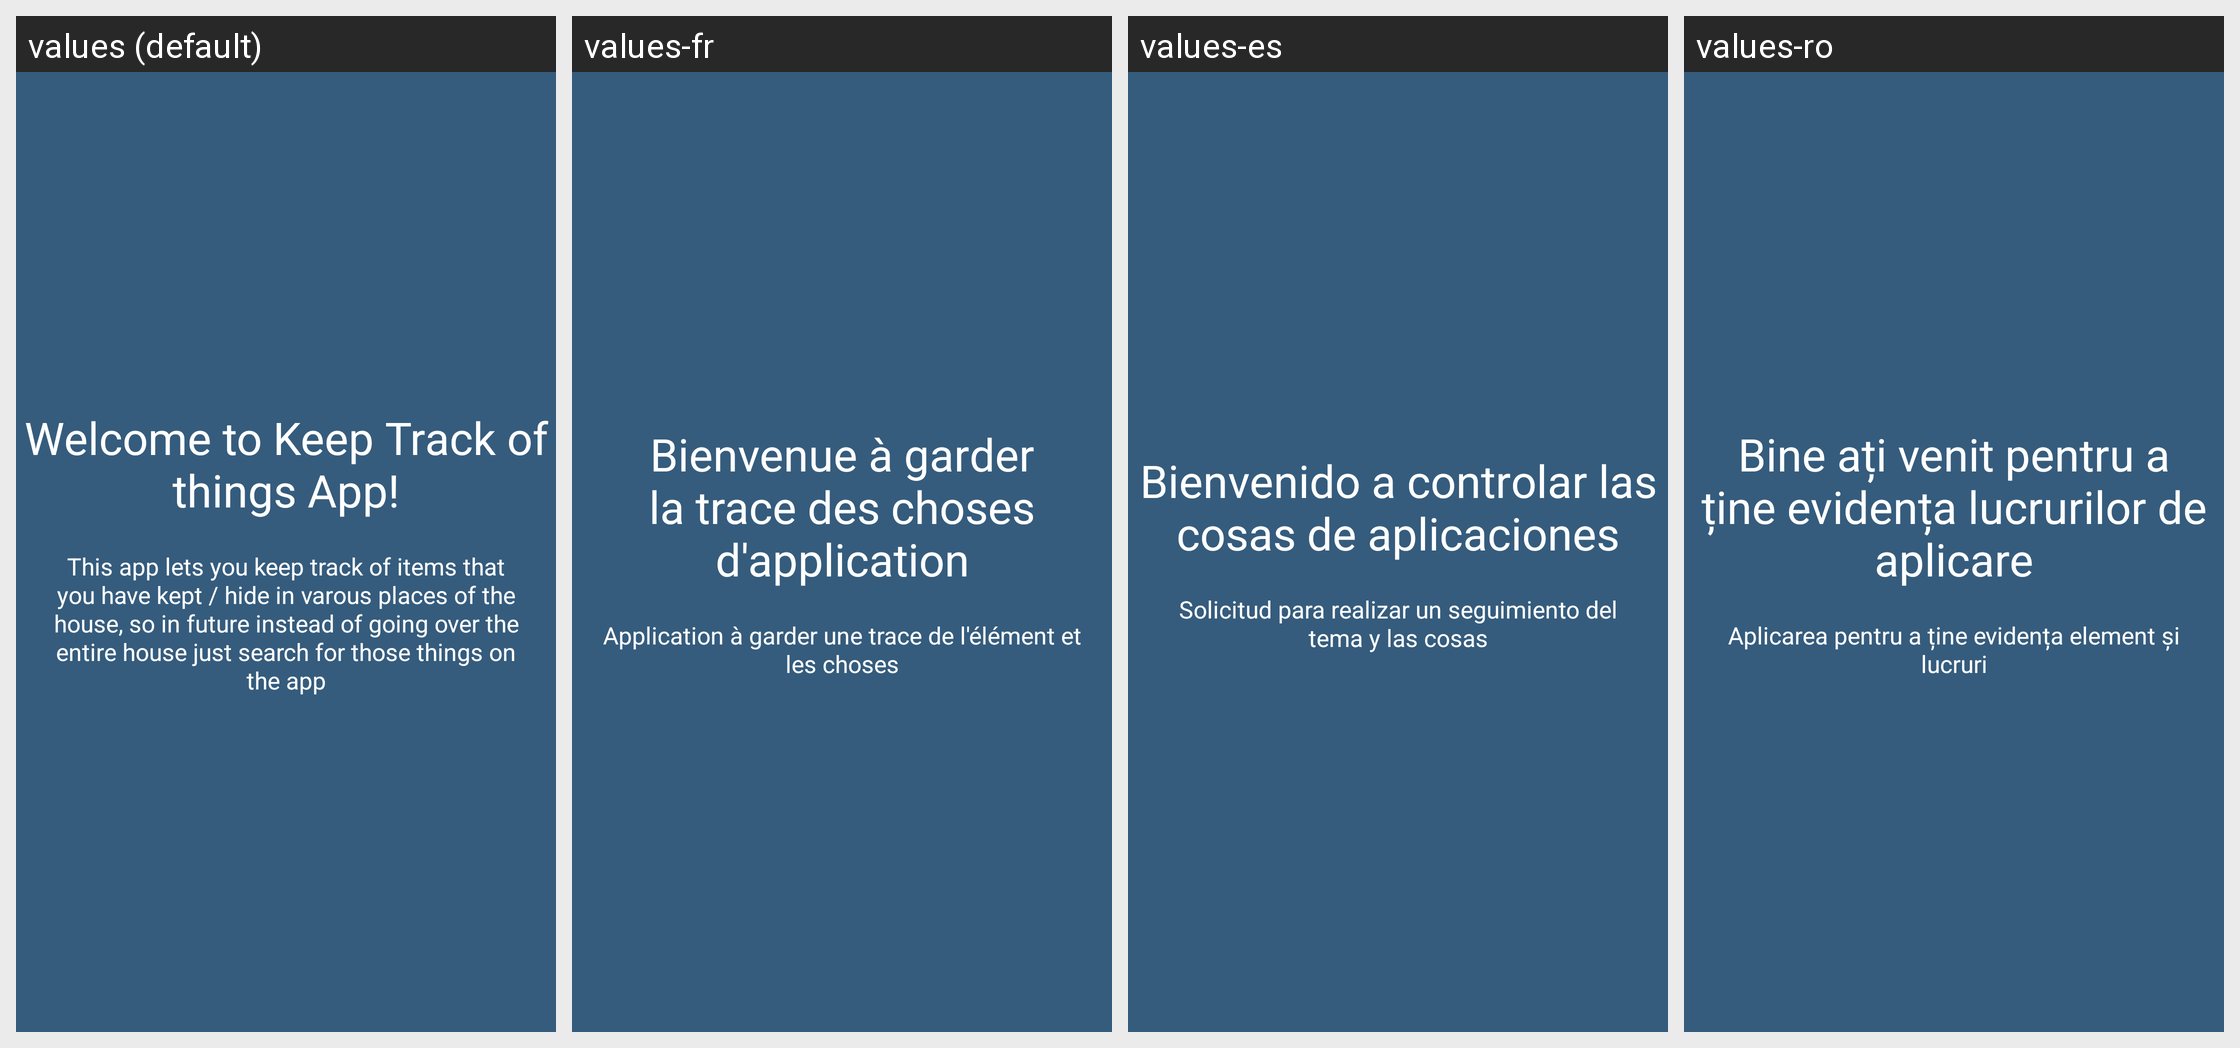

This grid shows one Android layout under several languages. Give, for every string resource on the screen, its name, the default text and each shown locale's text.
Android screen res/layout/onboarding_1.xml rendered under 4 locales, left to right: values (default), values-fr, values-es, values-ro. Device: Nexus 5 (rendered at 1080×1920; each locale shown at half size, 540×960, under a caption strip naming it); theme AppTheme.
Other locales in the repository, not shown: values-ar, values-bg, values-cs, values-de, values-fa, values-fi, values-it, values-iw, values-ja, values-ko, values-nl, values-pl, values-pt, values-ru, values-sk, values-sv, values-tr, values-zh.
Strings drawn on this screen, with the default value and each locale's value (text and hints the layout hard-codes, and strings that could not be matched under every locale, appear in the picture but are not listed):

slide_1_title
  values: Welcome to Keep Track of things App!
  values-fr: Bienvenue à garder la trace des choses d'application
  values-es: Bienvenido a controlar las cosas de aplicaciones
  values-ro: Bine ați venit pentru a ține evidența lucrurilor de aplicare

slide_1_desc
  values: This app lets you keep track of items that you have kept / hide in varous places of the house, so in future instead of going over the entire house just search for those things on the app
  values-fr: Application à garder une trace de l'élément et les choses
  values-es: Solicitud para realizar un seguimiento del tema y las cosas
  values-ro: Aplicarea pentru a ține evidența element și lucruri
